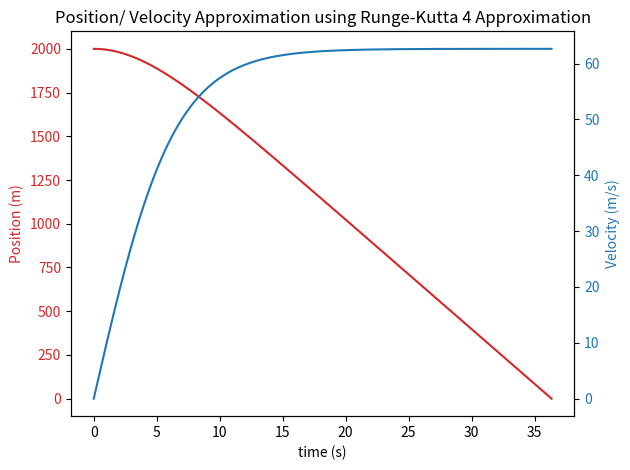

Source code (Python):
import numpy as np
import matplotlib.pyplot as plt
'''
y_x+1 = y_x + h * f(t_x, y_x)
'''
def euler(inital_v, initial_y, step):

    curr_y = initial_y
    positions = [curr_y]
    times = [0]
    velocities = [inital_v]
    index = 0
    while curr_y > 0:  # hasn't hit the ground yet
        if index % (1/step) == 0:
            print(index)

        velocities.append(velocities[index] + falling_acc(velocities[index]) * step)
        positions.append(positions[index] + falling_vel(velocities[index]) * step)
        times.append(index * step)
        curr_y = positions[index + 1]
        index += 1

    print(f"Object hit the ground at approximately {times[-1]} seconds")
    make_plot(times, positions, velocities, "Position/ Velocity Approximation using Euler's Method")
    return times, positions, velocities

'''
ODE representing the downward acceleration of a falling object.
Positive return value means the object is accelerating downward.
This is representing the air drag that is proportional to the velocity squared
This means that at +-62.64 m/s, the air drag and gravity equal, reaching terminal velocity
dv/dt = 9.81-0.0025v^2
'''
def falling_acc(v):
    return 9.81 - 0.0025 * np.power(v, 2)


'''
ODE representing the downward velocity of a falling object
dy/dt = -v
'''
def falling_vel(v):
    return -v

'''
Produces the plot with two y axis. Convenient for plotting without duplicating data
'''
def make_plot(time, position, velocity, title):
    fig, ax1 = plt.subplots()

    color = 'tab:red'
    ax1.set_xlabel('time (s)')
    ax1.set_ylabel('Position (m)', color=color)
    ax1.plot(time, position, label="Position", color=color)
    ax1.tick_params(axis='y', labelcolor=color)

    ax2 = ax1.twinx()  # instantiate a second axes that shares the same x-axis

    color = 'tab:blue'
    ax2.set_ylabel('Velocity (m/s)', color=color)  # we already handled the x-label with ax1
    ax2.plot(time, velocity, label="Velocity", color=color)
    ax2.tick_params(axis='y', labelcolor=color)

    ax1.set_title(title)
    fig.tight_layout()  # otherwise the right y-label is slightly clipped
    # fig.savefig("RK4 Method Falling Object.png")
    plt.show()

'''
Runge-Kutta Method is a better version basically of Euler's Method.
 t takes four different approximations at each step, then makes the next step an average of the four approximations.
'''
def runge_kutta(inital_v, initial_y, step):
    curr_y = initial_y
    positions = [curr_y]
    times = [0]
    velocities = [inital_v]
    index = 0
    '''
    Naming Scheme: 
    vel_1 -> velocity approximation 1
    pos_1 -> position approximation 1
    '''
    while curr_y > 0:  # hasn't hit the ground yet

        pos_1 = falling_vel(velocities[index])
        vel_1 = falling_acc(velocities[index])

        pos_2 = falling_vel(velocities[index] + 0.5 * step * vel_1)
        vel_2 = falling_acc(velocities[index] + 0.5 * step * vel_1)

        pos_3 = falling_vel(velocities[index] + 0.5 * step * vel_2)
        vel_3 = falling_acc(velocities[index] + 0.5 * step * vel_2)

        pos_4 = falling_vel(velocities[index] + step * vel_3)
        vel_4 = falling_acc(velocities[index] + step * vel_3)

        velocities.append(velocities[index] + (vel_1 + 2*vel_2 + 2*vel_3 + vel_4) * step / 6)
        positions.append(positions[index] + (pos_1 + 2*pos_2 + 2*pos_3 + pos_4) * step / 6)
        times.append(index * step)
        curr_y = positions[index + 1]
        index += 1

    print(f"Object hit the ground at approximately {times[-1]} seconds")
    make_plot(times, positions, velocities, "Position/ Velocity Approximation using Runge-Kutta 4 Approximation")
    return times, positions, velocities


runge_kutta(0, 2000, .001)
#euler(0, 2000, 0.001)